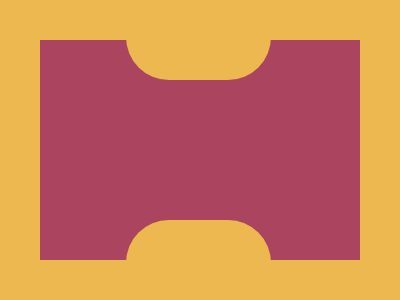

Write a web page that renders exactly this picture using CSS.

<div>
<p>
<style>
*{
    background:#EEB850
}
div{
    width:320;
    height:220;
    background:#AA445F;
    margin:40 32
}
p{
    width:145;
    height:145;
    background:#EEB850;
    border-radius:43px;
    position:fixed;
    margin:-105 86;
    box-shadow:0 285px#EEB850
}
